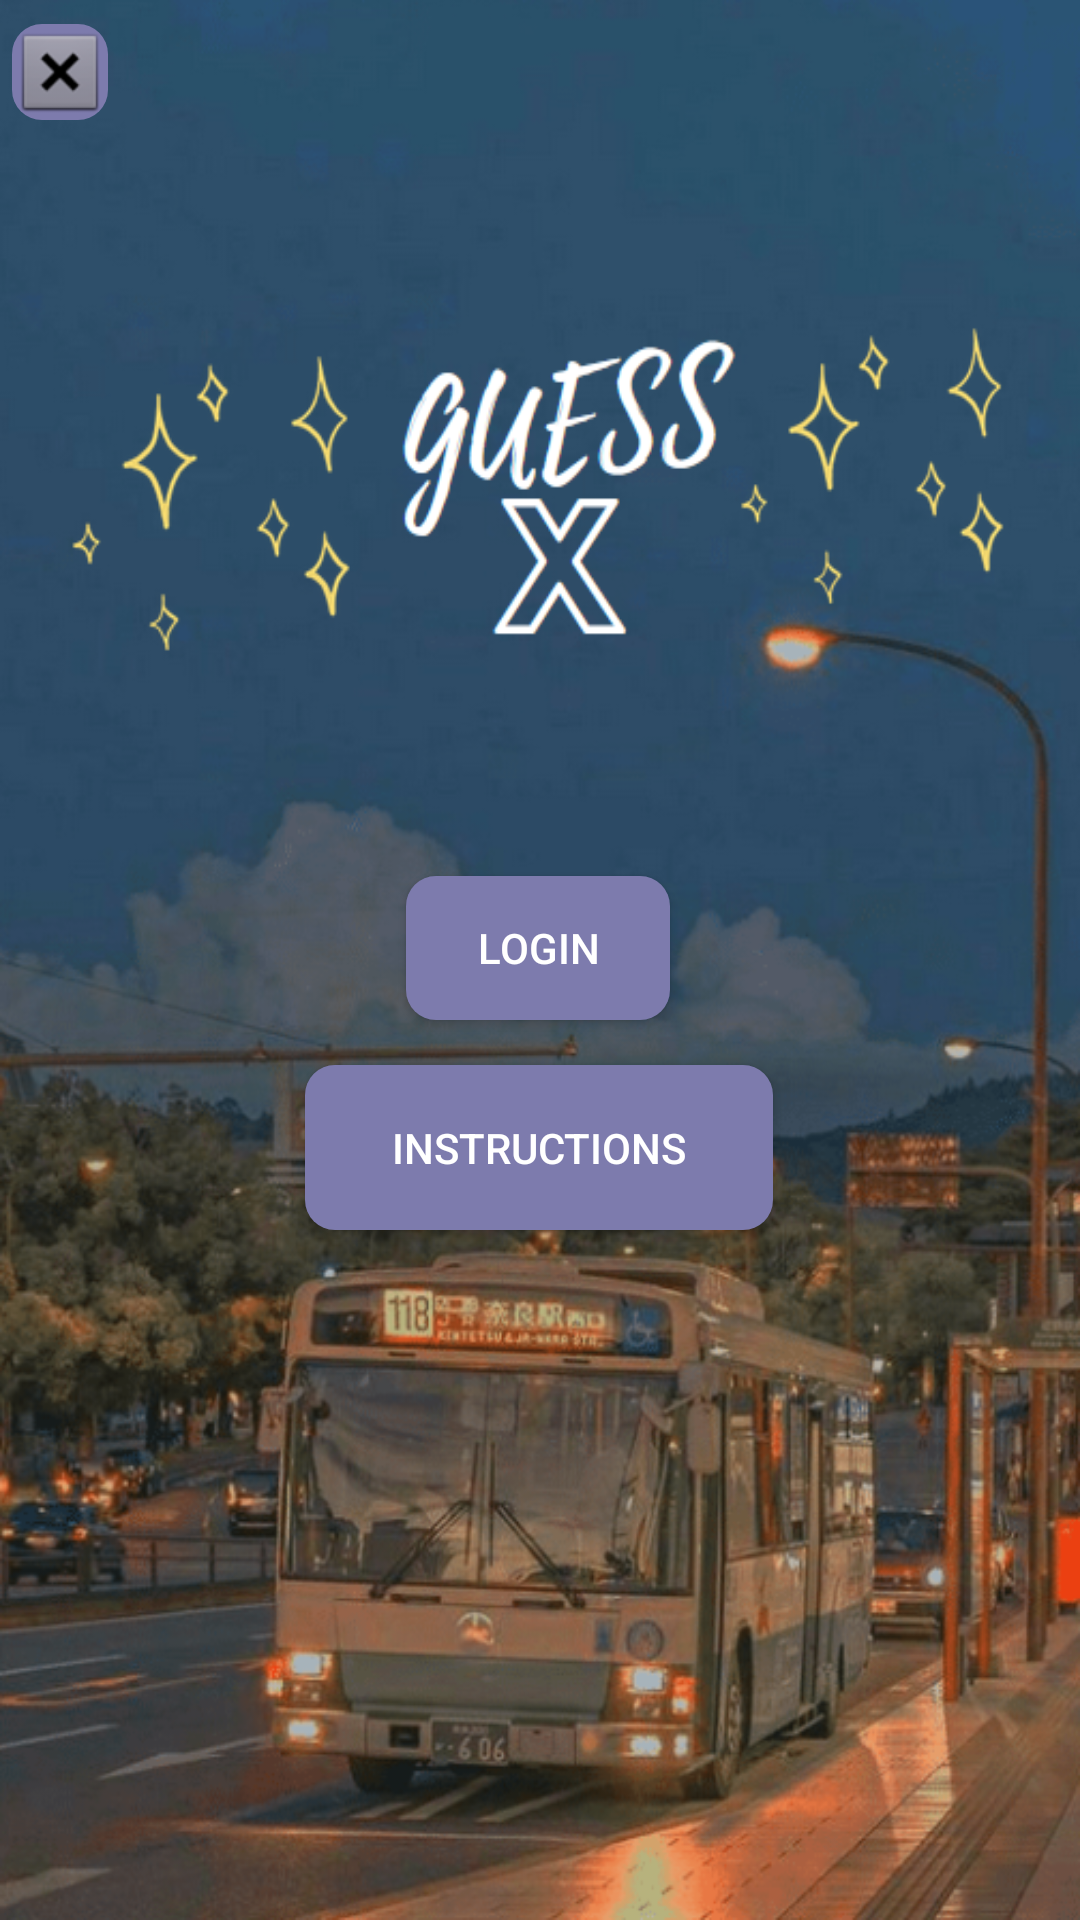

The Android layout XML behind this screen, and the referenced resources:
<!-- AndroidManifest.xml: application theme Theme.GuessX -->
<!-- res/layout/activity_main.xml -->
<?xml version="1.0" encoding="utf-8"?>
<androidx.constraintlayout.widget.ConstraintLayout xmlns:android="http://schemas.android.com/apk/res/android"
    xmlns:app="http://schemas.android.com/apk/res-auto"
    xmlns:tools="http://schemas.android.com/tools"
    android:layout_width="match_parent"
    android:layout_height="match_parent"
    android:background="@drawable/main_bg1"
    tools:context=".MainActivity">

    <ImageButton
        android:id="@+id/exit"
        android:layout_width="wrap_content"
        android:layout_height="wrap_content"
        android:layout_marginStart="4dp"
        android:layout_marginTop="8dp"
        android:background="@drawable/custom_button_main_menu"
        android:onClick="exitClicked"
        android:textColor="#FFFF"
        app:layout_constraintStart_toStartOf="parent"
        app:layout_constraintTop_toTopOf="parent"
        app:srcCompat="@android:drawable/btn_dialog" />

    <Button
        android:id="@+id/loginButton"
        android:layout_width="wrap_content"
        android:layout_height="wrap_content"
        android:layout_marginBottom="15dp"
        android:onClick="loginClicked"
        android:text="LOGIN"
        app:layout_constraintBottom_toTopOf="@+id/instructions"
        app:layout_constraintEnd_toEndOf="parent"
        app:layout_constraintHorizontal_bias="0.498"
        app:layout_constraintStart_toStartOf="parent"
        android:textColor="#FFFF"
        android:background="@drawable/custom_button_main_menu"

        />

    <Button
        android:id="@+id/instructions"
        android:layout_width="156dp"
        android:layout_height="55dp"
        android:background="@drawable/custom_button_main_menu"
        android:onClick="instructionsClicked"
        android:text="INSTRUCTIONS"
        android:textColor="#FFFF"
        android:textSize="14sp"
        app:layout_constraintBottom_toBottomOf="parent"
        app:layout_constraintEnd_toEndOf="parent"
        app:layout_constraintHorizontal_bias="0.498"
        app:layout_constraintStart_toStartOf="parent"
        app:layout_constraintTop_toTopOf="parent"
        app:layout_constraintVertical_bias="0.607" />

</androidx.constraintlayout.widget.ConstraintLayout>
<!-- resources referenced by this layout -->
<resources>
  <!-- drawable custom_button_main_menu (drawable) -->
  <?xml version="1.0" encoding="utf-8"?>
  <shape xmlns:android="http://schemas.android.com/apk/res/android" android:shape="rectangle">
  
      <solid android:color="#7D7BAD"/>
      <corners android:radius="10dp"/>
  
  </shape>
  <!-- drawable main_bg1: png bitmap (drawable, 641505 bytes) -->
  <style name="Theme.GuessX" parent="Theme.AppCompat.Light.NoActionBar">
          
          <item name="colorPrimary">@color/purple_500</item>
          <item name="colorPrimaryVariant">@color/purple_700</item>
          <item name="colorOnPrimary">@color/white</item>
          
          <item name="colorSecondary">@color/teal_200</item>
          <item name="colorSecondaryVariant">@color/teal_700</item>
          <item name="colorOnSecondary">@color/black</item>
          
          <item name="android:statusBarColor" tools:targetApi="l">?attr/colorPrimaryVariant</item>
          
      </style>
  <!-- not gathered from this repository: default colours our renderer supplied (Android Studio template values) -->
  <color name="purple_500">#FF6200EE</color>
  <color name="purple_700">#FF3700B3</color>
  <color name="teal_200">#FF03DAC5</color>
  <color name="teal_700">#FF018786</color>
  <color name="black">#FF000000</color>
  <color name="white">#FFFFFFFF</color>
</resources>
